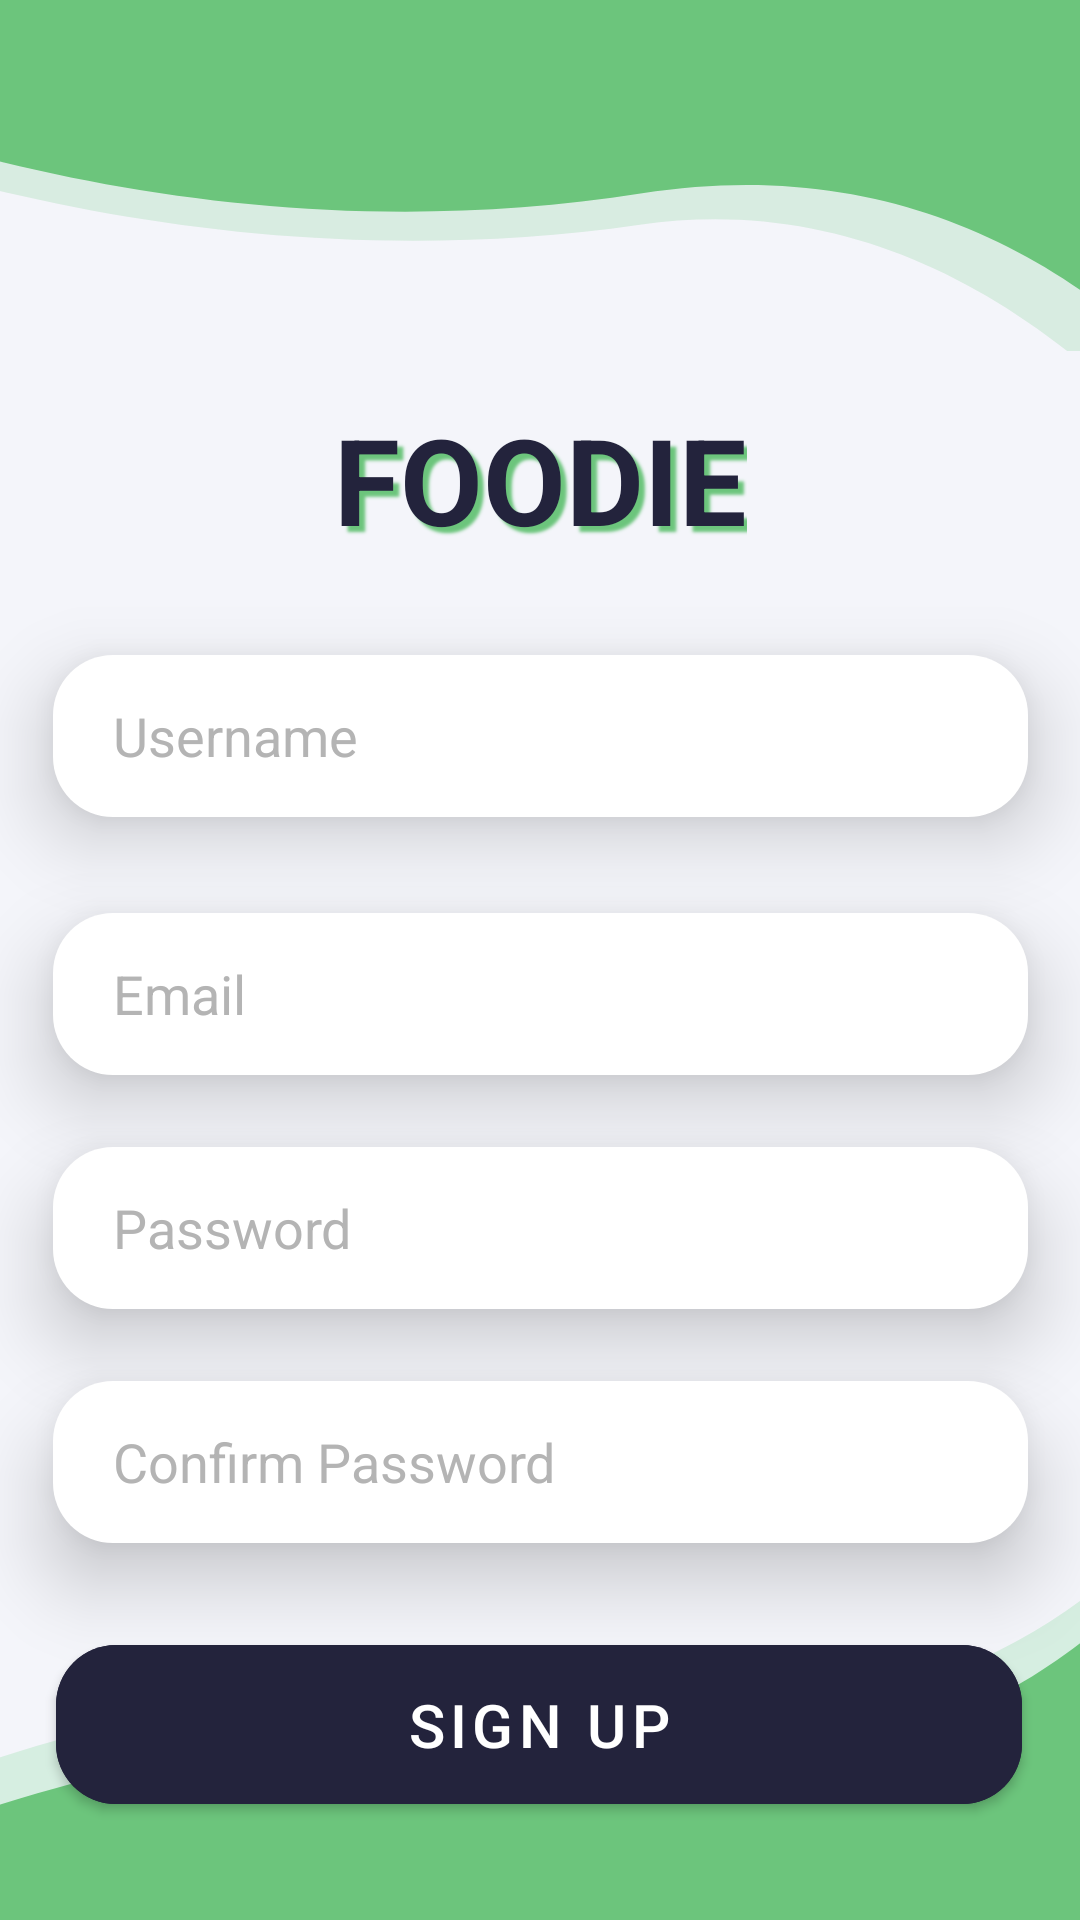

Produce the Android XML layout that renders to this screen, including the resource entries it uses.
<!-- AndroidManifest.xml: application theme Theme.Foodie -->
<!-- res/layout/activity_signup.xml -->
<?xml version="1.0" encoding="utf-8"?>
<androidx.constraintlayout.widget.ConstraintLayout xmlns:android="http://schemas.android.com/apk/res/android"
    xmlns:app="http://schemas.android.com/apk/res-auto"
    xmlns:tools="http://schemas.android.com/tools"
    android:layout_width="match_parent"
    android:layout_height="match_parent"
    tools:context=".signup.view.SignupActivity"
    android:background="@color/background">

    <View
        android:id="@+id/topSignup"
        android:layout_width="412dp"
        android:layout_height="117dp"
        android:background="@drawable/second_top"
        app:layout_constraintEnd_toEndOf="parent"
        app:layout_constraintTop_toTopOf="parent" />

    <TextView
        android:id="@+id/foodieTextView"
        android:layout_width="wrap_content"
        android:layout_height="wrap_content"
        android:layout_marginTop="16dp"
        android:shadowColor="@color/green"
        android:shadowDx="6"
        android:shadowDy="6"
        android:shadowRadius="2"
        android:text="@string/foodieTxt"
        android:textColor="@color/dark_blue"
        android:textSize="40sp"
        android:textStyle="bold"
        app:layout_constraintEnd_toEndOf="parent"
        app:layout_constraintStart_toStartOf="parent"
        app:layout_constraintTop_toBottomOf="@+id/topSignup" />

    <EditText
        android:id="@+id/usernameEditTextSignUp"
        android:layout_width="325dp"
        android:layout_height="54dp"
        android:layout_marginTop="32dp"
        android:background="@drawable/rounded_edit_text"
        android:elevation="15dp"
        android:ems="10"
        android:hint="@string/username"
        android:inputType="textPersonName"
        android:paddingHorizontal="20dp"
        android:textColorHint="@color/hint"
        app:layout_constraintEnd_toEndOf="parent"
        app:layout_constraintStart_toStartOf="parent"
        app:layout_constraintTop_toBottomOf="@+id/foodieTextView" />

    <EditText
        android:id="@+id/emailEditTextSignUp"
        android:layout_width="325dp"
        android:layout_height="54dp"
        android:layout_marginTop="32dp"
        android:background="@drawable/rounded_edit_text"
        android:elevation="15dp"
        android:ems="10"
        android:hint="@string/email"
        android:inputType="textEmailAddress"
        android:paddingHorizontal="20dp"
        android:textColorHint="@color/hint"
        app:layout_constraintEnd_toEndOf="parent"
        app:layout_constraintStart_toStartOf="parent"
        app:layout_constraintTop_toBottomOf="@+id/usernameEditTextSignUp" />

    <EditText
        android:id="@+id/passwordEditTextSignUp"
        android:layout_width="325dp"
        android:layout_height="54dp"
        android:layout_marginTop="24dp"
        android:background="@drawable/rounded_edit_text"
        android:elevation="15dp"
        android:ems="10"
        android:hint="@string/password"
        android:inputType="textPassword"
        android:paddingHorizontal="20dp"
        android:textColorHint="@color/hint"
        app:layout_constraintEnd_toEndOf="parent"
        app:layout_constraintStart_toStartOf="parent"
        app:layout_constraintTop_toBottomOf="@+id/emailEditTextSignUp" />

    <EditText
        android:id="@+id/confirmPasswordEditTextLogin"
        android:layout_width="325dp"
        android:layout_height="54dp"
        android:layout_marginTop="24dp"
        android:background="@drawable/rounded_edit_text"
        android:elevation="15dp"
        android:ems="10"
        android:hint="@string/confirmPassword"
        android:inputType="textPassword"
        android:paddingHorizontal="20dp"
        android:textColorHint="@color/hint"
        app:layout_constraintEnd_toEndOf="parent"
        app:layout_constraintStart_toStartOf="parent"
        app:layout_constraintTop_toBottomOf="@+id/passwordEditTextSignUp" />

    <com.google.android.material.button.MaterialButton
        android:id="@+id/signUpButton"
        android:layout_width="322dp"
        android:layout_height="65dp"
        android:layout_marginTop="28dp"
        android:backgroundTint="@color/dark_blue"
        android:text="@string/signup"
        android:textSize="20sp"
        app:cornerRadius="20dp"
        app:layout_constraintEnd_toEndOf="parent"
        app:layout_constraintHorizontal_bias="0.494"
        app:layout_constraintStart_toStartOf="parent"
        app:layout_constraintTop_toBottomOf="@+id/confirmPasswordEditTextLogin" />

    <TextView
        android:id="@+id/haveAnAccountTextView"
        android:layout_width="wrap_content"
        android:layout_height="wrap_content"
        android:layout_marginStart="116dp"
        android:layout_marginTop="15dp"
        android:text="@string/haveAccount"
        android:textColor="@color/dark_gray"
        android:textSize="15sp"
        app:layout_constraintStart_toStartOf="parent"
        app:layout_constraintTop_toBottomOf="@+id/signUpButton" />

    <TextView
        android:id="@+id/loginTextView"
        android:layout_width="wrap_content"
        android:layout_height="wrap_content"
        android:layout_marginStart="8dp"
        android:layout_marginTop="15dp"
        android:text="@string/login"
        android:textColor="@color/gray"
        android:textSize="15sp"
        app:layout_constraintStart_toEndOf="@+id/haveAnAccountTextView"
        app:layout_constraintTop_toBottomOf="@+id/signUpButton" />

    <View
        android:id="@+id/bottomSignUp"
        android:layout_width="412dp"
        android:layout_height="117dp"
        android:background="@drawable/bottom"
        app:layout_constraintBottom_toBottomOf="parent"
        app:layout_constraintEnd_toEndOf="parent" />

</androidx.constraintlayout.widget.ConstraintLayout>
<!-- resources referenced by this layout -->
<resources>
  <color name="background">#F4F5FA</color>
  <color name="dark_blue">#23233C</color>
  <color name="dark_gray">#B4B4B4</color>
  <color name="gray">#898888</color>
  <color name="green">#6CC57C</color>
  <color name="hint">#B4B4B4</color>
  <!-- drawable bottom (drawable) -->
  <vector xmlns:android="http://schemas.android.com/apk/res/android"
      android:width="393dp"
      android:height="198dp"
      android:viewportWidth="393"
      android:viewportHeight="198">
    <group>
      <clip-path
          android:pathData="M0,0h393v198h-393z"/>
      <path
          android:pathData="M-18.55,155.31s133.88,-128.75 287.42,-84.55 215.33,-280.56 215.33,-280.56v605.32L-28.85,395.52Z"
          android:strokeAlpha="0.2"
          android:fillColor="#61d27c"
          android:fillAlpha="0.2"/>
      <path
          android:pathData="M-22.03,183.85s133.88,-128.75 287.42,-84.55 215.33,-280.56 215.33,-280.56v605.32L-32.33,424.06Z"
          android:fillColor="#6cc57c"/>
    </group>
  </vector>
  <!-- drawable rounded_edit_text (drawable) -->
  <?xml version="1.0" encoding="utf-8"?>
  <shape xmlns:android="http://schemas.android.com/apk/res/android"
      android:shape="rectangle">
      <solid android:color="@color/white"/>
      <corners android:radius="20dp"/>
      <padding android:top="10dp" android:bottom="10dp" android:left="10dp" android:right="10dp"/>
  
  </shape>
  <!-- drawable second_top (drawable) -->
  <vector xmlns:android="http://schemas.android.com/apk/res/android"
      android:width="393dp"
      android:height="164dp"
      android:viewportWidth="393"
      android:viewportHeight="164">
    <group>
      <clip-path
          android:pathData="M0,-0l393,0l0,164l-393,0z"/>
      <path
          android:pathData="M-143.9,-29.35S35.22,150.96 252.72,104.99 571.94,650.44 571.94,650.44L574.27,-305.66 -143.18,-346.63Z"
          android:strokeAlpha="0.2"
          android:fillColor="#6cc57c"
          android:fillAlpha="0.2"/>
      <path
          android:pathData="M-145.1,-49.45S33.98,141 253.48,90.35 536.12,499.72 536.12,499.72L580.62,-349.21L-141.95,-387.09Z"
          android:fillColor="#6cc57c"/>
    </group>
  </vector>
  <string name="confirmPassword">Confirm Password</string>
  <string name="email">Email</string>
  <string name="foodieTxt">FOODIE</string>
  <string name="haveAccount">Have an account?</string>
  <string name="login">Login</string>
  <string name="password">Password</string>
  <string name="signup">Sign Up</string>
  <string name="username">Username</string>
  <style name="Theme.Foodie" parent="Theme.MaterialComponents.DayNight.NoActionBar">
          
          <item name="colorPrimary">@color/green</item>
          <item name="colorPrimaryVariant">@color/dark_green</item>
          <item name="colorOnPrimary">@color/white</item>
          
          <item name="colorSecondary">@color/teal_200</item>
          <item name="colorSecondaryVariant">@color/teal_700</item>
          <item name="colorOnSecondary">@color/black</item>
          
          <item name="android:statusBarColor">?attr/colorPrimaryVariant</item>
          
      </style>
  <color name="white">#FFFFFFFF</color>
  <color name="dark_green">#146522</color>
  <color name="teal_200">#FF03DAC5</color>
  <color name="teal_700">#FF018786</color>
  <color name="black">#FF000000</color>
</resources>
